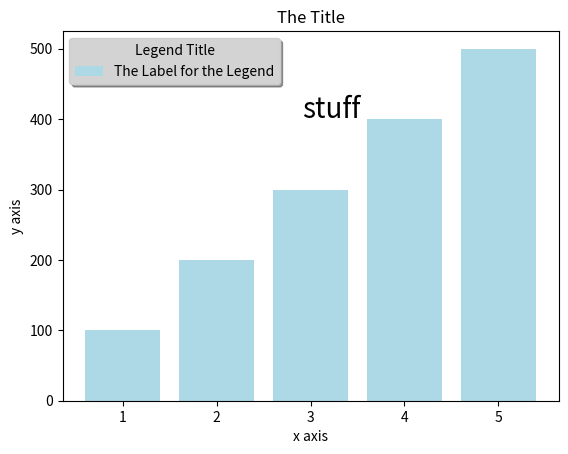

Write Python code to recreate this figure.
import matplotlib.pyplot as plt

x=[1,2,3,4,5]
y=[100,200,300,400,500]
# Create a  bar graph with lists x and y where color of the bars is light blue. Set Legend.

plt.bar(x,y, color="lightblue", label='The Label for the Legend',)
# Set the title
plt.title("The Title")
# Lable the X axis
plt.xlabel("x axis")
# Label y axis
plt.ylabel("y axis")
# Creates a legend with a shadow and title
plt.legend(facecolor="lightgrey", shadow=True, loc=0, title ="Legend Title")
# Creats figtext
plt.figtext(.5,.7,"stuff", size=20)
plt.show()
